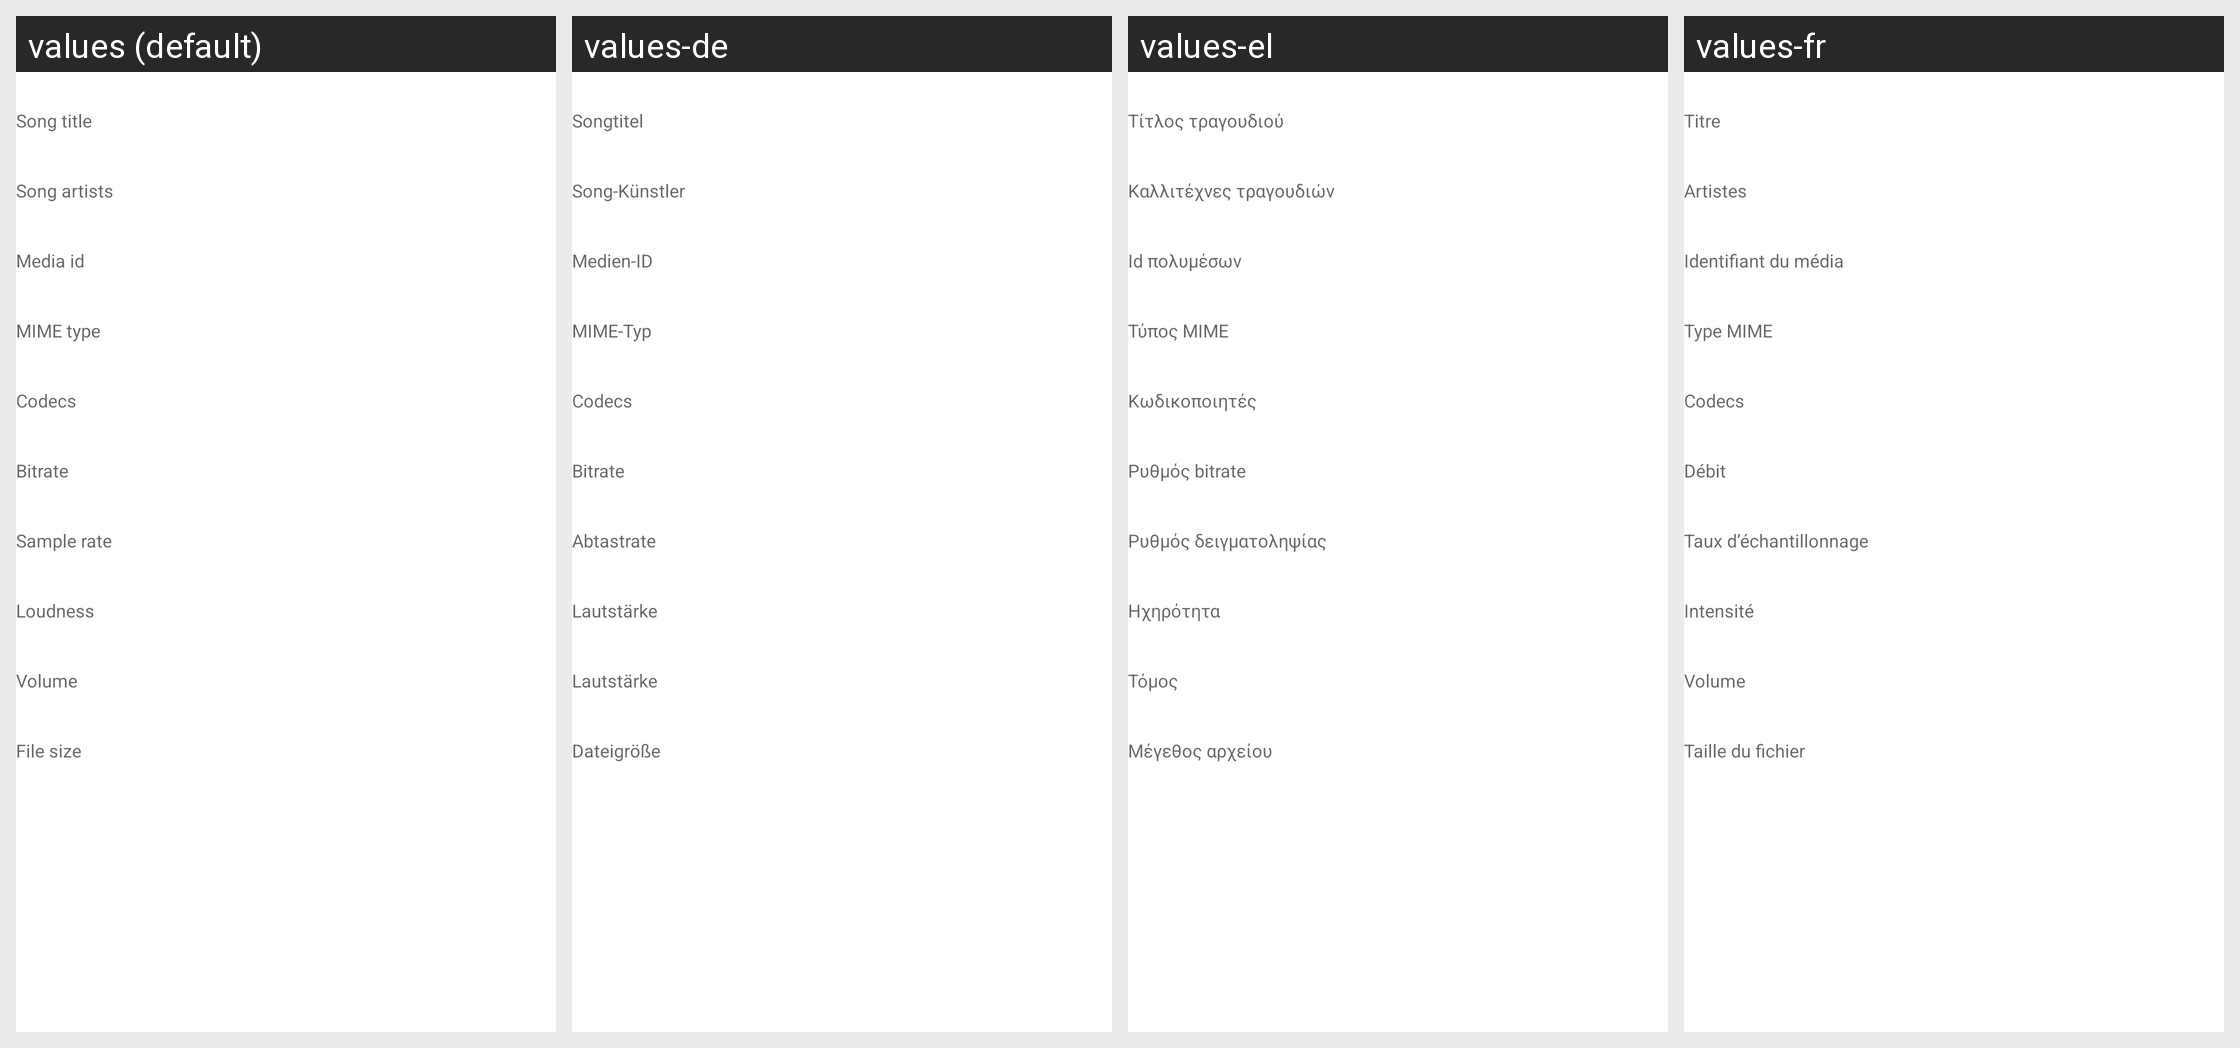

Strings drawn on this Android screen and how each of the app's shown locales translates them:
Android screen res/layout/dialog_song_details.xml rendered under 4 locales, left to right: values (default), values-de, values-el, values-fr. Device: Nexus 5 (rendered at 1080×1920; each locale shown at half size, 540×960, under a caption strip naming it); theme Theme.InnerTune.
Other locales in the repository, not shown: values-ar, values-be, values-be-rBY, values-bg, values-bn, values-bn-rIN, values-bs, values-ca, values-cs, values-cs-rCZ, values-de-rDE, values-es, values-es-rES, values-es-rUS, values-et, values-fa, values-fa-rIR, values-fi, values-fi-rFI, values-fil, values-fr-rFR, values-gl, values-hi, values-hr, values-hu, values-hu-rHU, values-id, values-in, values-in-rID, values-it, values-it-rIT, values-iw, values-ja, values-ja-rJP, values-ko, values-ko-rKR, values-ml, values-ml-rIN, values-ms, values-nb-rNO, values-nl, values-nl-rNL, values-nn, values-or-rIN, values-ori-rIN, values-ota, values-pa, values-pa-rIN, values-pl, values-pl-rPL, values-pt, values-pt-rBR, values-ro, values-ru, values-ru-rRU, values-sk, values-sl, values-sv-rSE, values-te, values-th, values-tr, values-tr-rTR, values-uk, values-uk-rUA, values-vi, values-vi-rVN, values-vn, values-zh-rCN, values-zh-rTW.
Strings drawn on this screen, with the default value and each locale's value (text and hints the layout hard-codes, and strings that could not be matched under every locale, appear in the picture but are not listed):

song_title
  values: Song title
  values-de: Songtitel
  values-el: Τίτλος τραγουδιού
  values-fr: Titre

song_artists
  values: Song artists
  values-de: Song-Künstler
  values-el: Καλλιτέχνες τραγουδιών
  values-fr: Artistes

media_id
  values: Media id
  values-de: Medien-ID
  values-el: Id πολυμέσων
  values-fr: Identifiant du média

mime_type
  values: MIME type
  values-de: MIME-Typ
  values-el: Τύπος MIME
  values-fr: Type MIME

codecs
  values: Codecs
  values-de: Codecs
  values-el: Κωδικοποιητές
  values-fr: Codecs

bitrate
  values: Bitrate
  values-de: Bitrate
  values-el: Ρυθμός bitrate
  values-fr: Débit

sample_rate
  values: Sample rate
  values-de: Abtastrate
  values-el: Ρυθμός δειγματοληψίας
  values-fr: Taux d’échantillonnage

loudness
  values: Loudness
  values-de: Lautstärke
  values-el: Ηχηρότητα
  values-fr: Intensité

volume
  values: Volume
  values-de: Lautstärke
  values-el: Τόμος
  values-fr: Volume

file_size
  values: File size
  values-de: Dateigröße
  values-el: Μέγεθος αρχείου
  values-fr: Taille du fichier
